The GitHub repository AmbiTyga/Bio-VI-BERT contains a labelled image folder "Train" with 16 categories: Ascaris lumbricoides, Cryptosporidium sp, Cyclospora cayetanensis, Dibothriocephalus latus, Echinococcus granulosus, Entamoeba histolytica, Enterobius vermicularis, Giardia duodenalis, Hymenolepis spp, Plasmodium falciparum, Plasmodium knowlesi, Plasmodium malariae, Plasmodium ovale, Plasmodium vivax, Sarcocystis sp, Trichuris trichuria. Examples follow, each with its label.

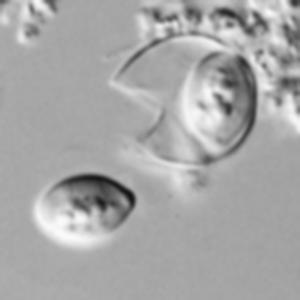
Label: Cyclospora cayetanensis

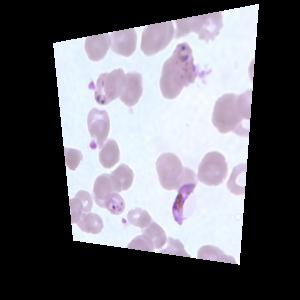
Label: Plasmodium falciparum

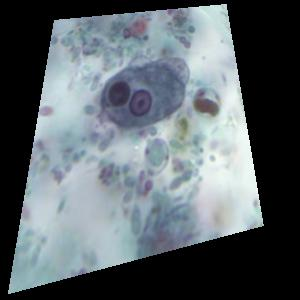
Label: Entamoeba histolytica

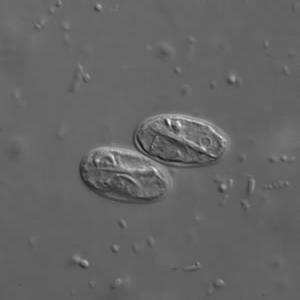
Label: Giardia duodenalis

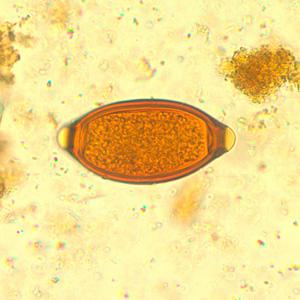
Label: Trichuris trichuria

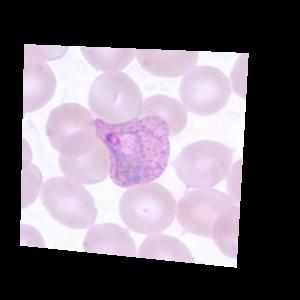
Label: Plasmodium vivax
